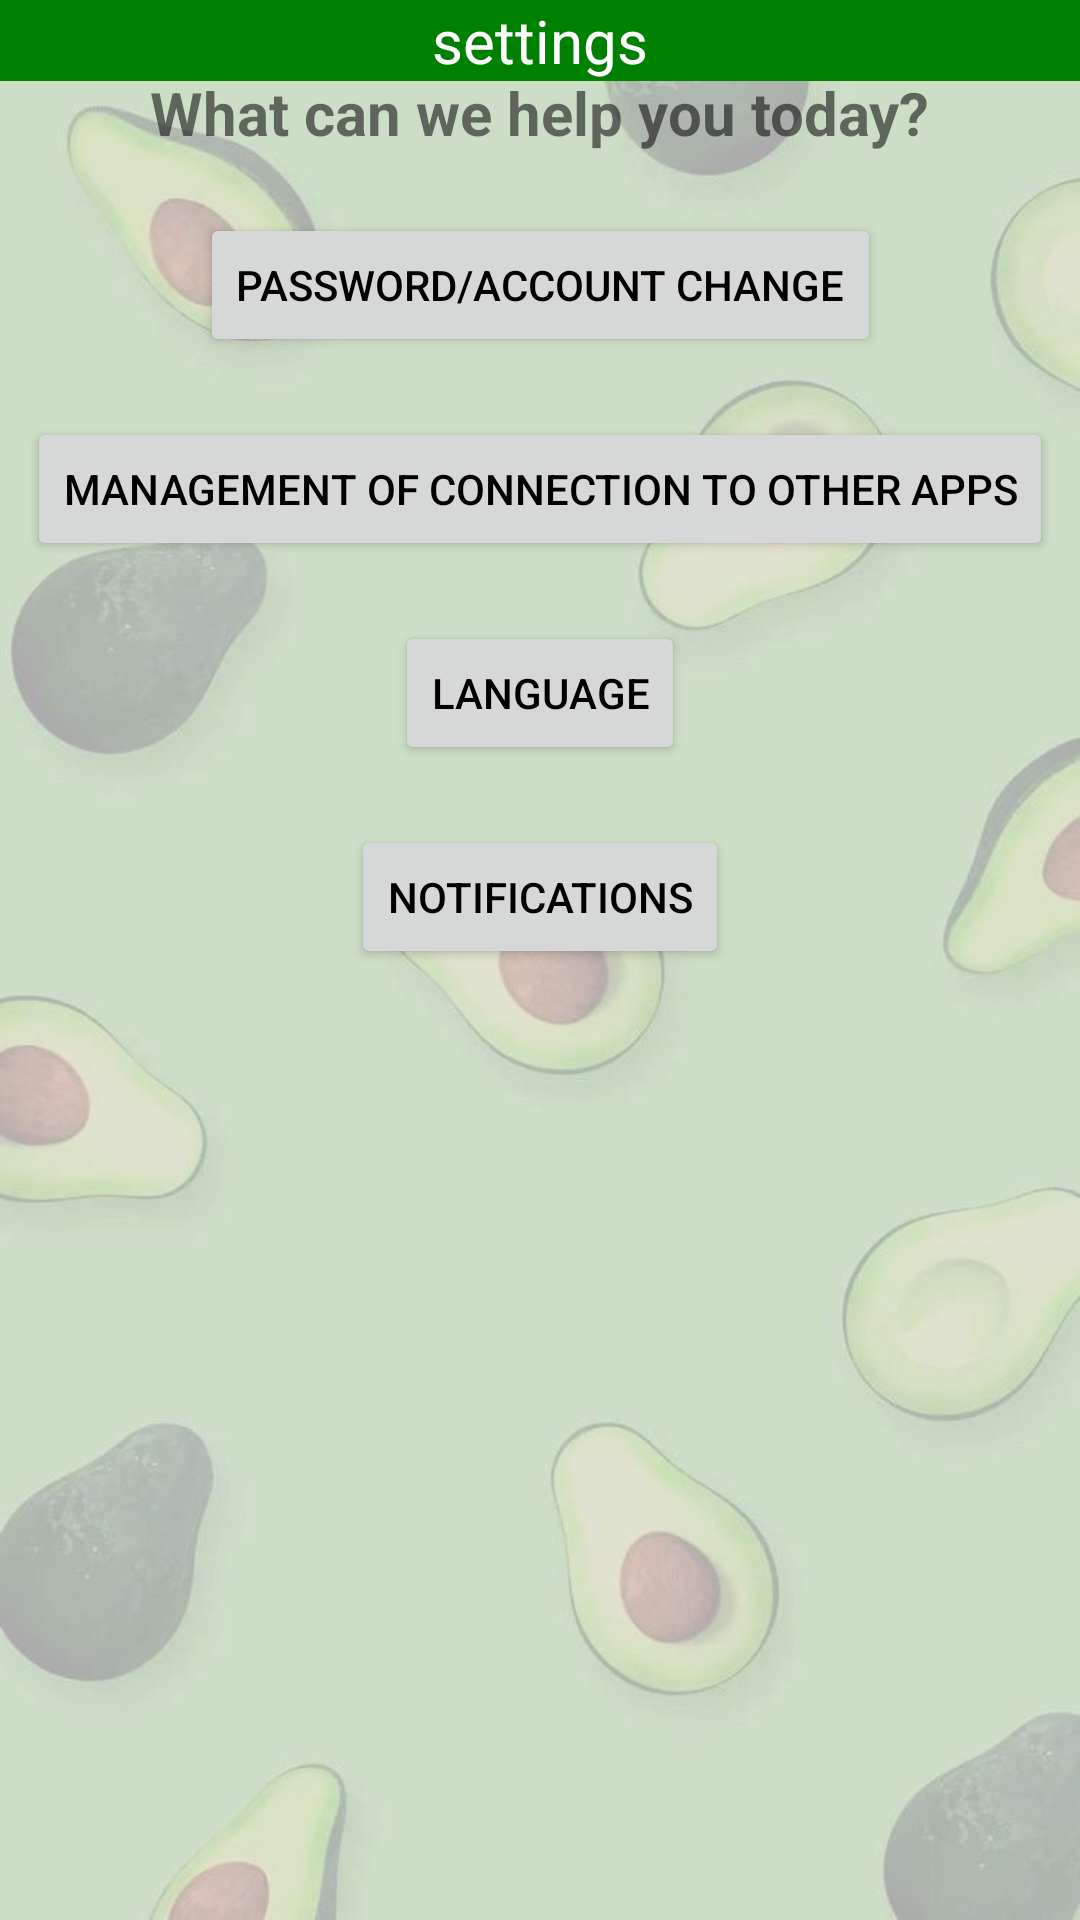

Reconstruct the res/layout file that produces this screen, plus the resources it refers to.
<!-- AndroidManifest.xml: application theme Theme.Avocarbo -->
<!-- res/layout/settings_page.xml -->
<?xml version="1.0" encoding="utf-8"?>
<androidx.constraintlayout.widget.ConstraintLayout xmlns:android="http://schemas.android.com/apk/res/android"
    android:id="@+id/content"
    xmlns:app="http://schemas.android.com/apk/res-auto"
    android:layout_width="match_parent"
    android:layout_height="match_parent"
    android:background="@drawable/background_copy"
    android:orientation="vertical">

    <include
        layout="@layout/appbar_settings_page" />

    <TextView
        android:id="@+id/title"
        android:layout_width="wrap_content"
        android:layout_height="wrap_content"
        android:layout_marginTop="24dp"
        android:text="@string/setting_title"
        android:textSize="20sp"
        android:textStyle="bold"
        app:layout_constraintEnd_toEndOf="parent"
        app:layout_constraintStart_toStartOf="parent"
        app:layout_constraintTop_toTopOf="parent" />

    <Button
        android:id="@+id/change"
        android:layout_width="wrap_content"
        android:layout_height="wrap_content"
        android:layout_marginTop="20dp"
        android:onClick="change"
        android:text="@string/change"
        android:textColor="@android:color/black"
        app:layout_constraintEnd_toEndOf="parent"
        app:layout_constraintStart_toStartOf="parent"
        app:layout_constraintTop_toBottomOf="@id/title" />
    <Button
        android:id="@+id/apps"
        android:layout_width="wrap_content"
        android:layout_height="wrap_content"
        android:layout_marginTop="20dp"
        android:text="@string/other_apps"
        android:textColor="@android:color/black"
        app:layout_constraintEnd_toEndOf="parent"
        app:layout_constraintStart_toStartOf="parent"
        app:layout_constraintTop_toBottomOf="@id/change" />
    <Button
        android:id="@+id/language"
        android:layout_width="wrap_content"
        android:layout_height="wrap_content"
        android:layout_marginTop="20dp"
        android:text="@string/language"
        android:textColor="@android:color/black"
        app:layout_constraintEnd_toEndOf="parent"
        app:layout_constraintStart_toStartOf="parent"
        app:layout_constraintTop_toBottomOf="@id/apps" />
    <Button
        android:id="@+id/Notifications"
        android:layout_width="wrap_content"
        android:layout_height="wrap_content"
        android:layout_marginTop="20dp"
        android:text="@string/notifications"
        android:textColor="@android:color/black"
        app:layout_constraintEnd_toEndOf="parent"
        app:layout_constraintStart_toStartOf="parent"
        app:layout_constraintTop_toBottomOf="@id/language" />


</androidx.constraintlayout.widget.ConstraintLayout>
<!-- res/layout/appbar_settings_page.xml (included above) -->
<?xml version="1.0" encoding="utf-8"?>
<RelativeLayout xmlns:android="http://schemas.android.com/apk/res/android"
    android:layout_width="match_parent"
    android:layout_height="wrap_content"
    android:background="@color/green">

    <ImageView
        android:layout_width="wrap_content"
        android:id="@+id/back"
        android:layout_height="wrap_content"
        android:src="@drawable/ic_baseline_arrow_back_24"
        android:layout_alignParentStart="true"

        />
    <TextView
        android:layout_width="wrap_content"
        android:layout_height="wrap_content"
        android:text="@string/settings_title"
        android:textColor="@color/white"
        android:textSize="20dp"
        android:layout_centerInParent="true"
        />
</RelativeLayout>
<!-- resources referenced by this layout -->
<resources>
  <color name="green">#008000</color>
  <color name="white">#FFFFFFFF</color>
  <!-- drawable background_copy: jpeg bitmap (drawable-v24, 34949 bytes) -->
  <string name="change">Password/Account Change</string>
  <string name="language">Language</string>
  <string name="notifications">Notifications</string>
  <string name="other_apps">Management of Connection to Other Apps</string>
  <string name="setting_title">What can we help you today?</string>
  <string name="settings_title">settings</string>
  <style name="Theme.Avocarbo" parent="Theme.MaterialComponents.DayNight.NoActionBar">
          
          <item name="colorPrimary">@color/green</item>
          <item name="colorPrimaryVariant">@color/purple_700</item>
          <item name="colorOnPrimary">@color/white</item>
          
          <item name="colorSecondary">@color/teal_200</item>
          <item name="colorSecondaryVariant">@color/teal_700</item>
          <item name="colorOnSecondary">@color/black</item>
          
          <item name="android:statusBarColor" tools:targetApi="l">?attr/colorPrimaryVariant</item>
          
      </style>
  <color name="purple_700">#FF3700B3</color>
  <color name="teal_200">#FF03DAC5</color>
  <color name="teal_700">#FF018786</color>
  <color name="black">#FF000000</color>
</resources>
